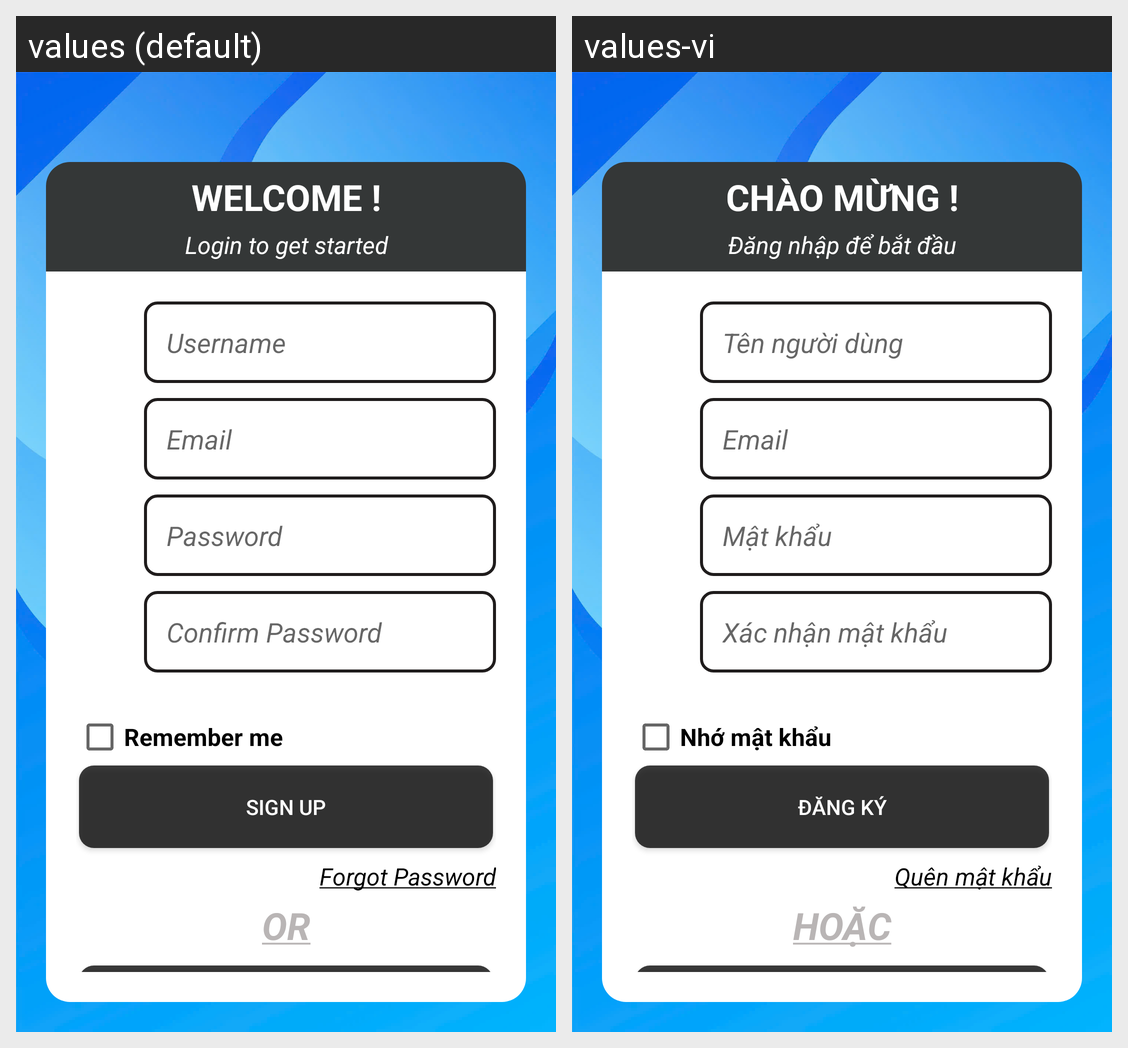

Here is an Android app screen in its default locale and in the app's own translations. Write out the translated-string differences for the strings that appear on this screen.
Android screen res/layout/sign_up_screen.xml rendered under 2 locales, left to right: values (default), values-vi. Device: Nexus 5 (rendered at 1080×1920; each locale shown at half size, 540×960, under a caption strip naming it); theme Theme.PRJ_Android_DetectPothole.
Strings drawn on this screen, with the default value and each locale's value (text and hints the layout hard-codes, and strings that could not be matched under every locale, appear in the picture but are not listed):

welcome
  values: WELCOME !
  values-vi: CHÀO MỪNG !

login_to_get_started
  values: Login to get started
  values-vi: Đăng nhập để bắt đầu

username
  values: Username
  values-vi: Tên người dùng

email
  values: Email
  values-vi: Email

password
  values: Password
  values-vi: Mật khẩu

confirm_password
  values: Confirm Password
  values-vi: Xác nhận mật khẩu

remember_me
  values: Remember me
  values-vi: Nhớ mật khẩu

sign_up
  values: Sign up
  values-vi: Đăng ký

forgot_password
  values: Forgot Password
  values-vi: Quên mật khẩu

text_or
  values: OR
  values-vi: HOẶC
